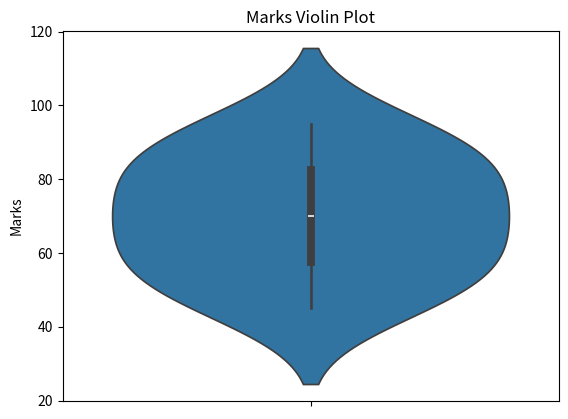

The matplotlib source for this figure:
import seaborn as sns
import matplotlib.pyplot as plt
marks = [45, 50, 55, 60, 65, 70, 75, 80, 85, 90, 95]
sns.violinplot(y=marks)
plt.title("Marks Violin Plot")
plt.ylabel("Marks")
plt.show()
